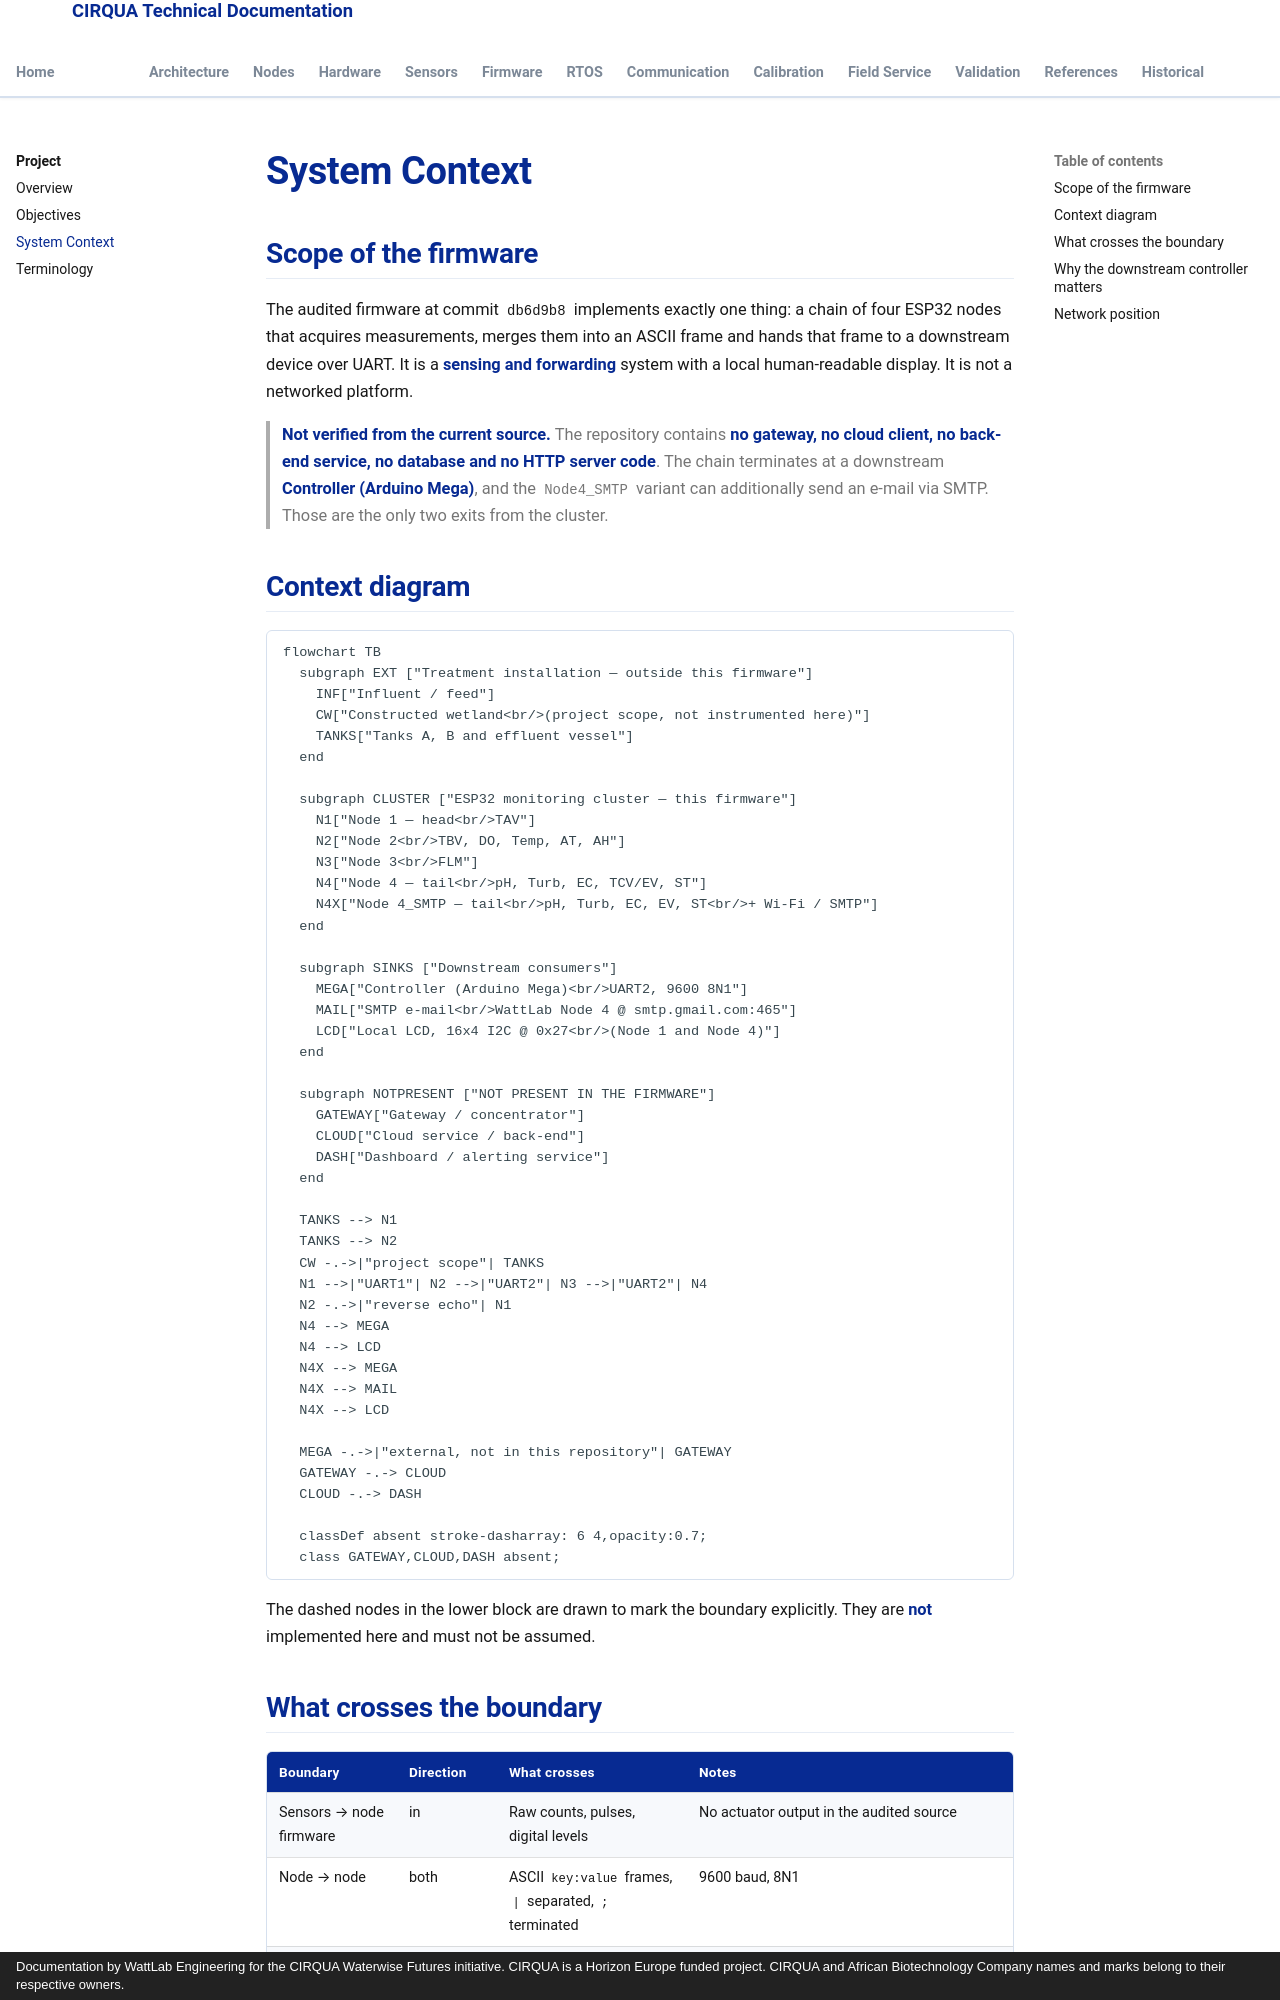

repository: lestealthy/Cirqua-documentation · page: project/system-context.html · generator: mkdocs · copyright: Documentation by WattLab Engineering for the CIRQUA Waterwise Futures initiative. CIRQUA is a Horizon Europe funded project. CIRQUA and African Biotechnology Company names and marks belong to their respective owners.

---
title: System Context
description: Where the ESP32 monitoring node cluster sits in the CIRQUA system, what it terminates at, and the cloud and back-end integrations absent from the firmware.
---

# System Context

## Scope of the firmware

The audited firmware at commit `db6d9b8` implements exactly one thing: a chain of
four ESP32 nodes that acquires measurements, merges them into an ASCII frame and
hands that frame to a downstream device over UART. It is a **sensing and
forwarding** system with a local human-readable display. It is not a networked
platform.

> **Not verified from the current source.** The repository contains **no gateway,
  no cloud client, no back-end service, no database and no HTTP server code**.
  The chain terminates at a downstream **Controller (Arduino Mega)**, and the
  `Node4_SMTP` variant can additionally send an e-mail via SMTP. Those are the
  only two exits from the cluster.

## Context diagram

```mermaid
flowchart TB
  subgraph EXT ["Treatment installation — outside this firmware"]
    INF["Influent / feed"]
    CW["Constructed wetland<br/>(project scope, not instrumented here)"]
    TANKS["Tanks A, B and effluent vessel"]
  end

  subgraph CLUSTER ["ESP32 monitoring cluster — this firmware"]
    N1["Node 1 — head<br/>TAV"]
    N2["Node 2<br/>TBV, DO, Temp, AT, AH"]
    N3["Node 3<br/>FLM"]
    N4["Node 4 — tail<br/>pH, Turb, EC, TCV/EV, ST"]
    N4X["Node 4_SMTP — tail<br/>pH, Turb, EC, EV, ST<br/>+ Wi-Fi / SMTP"]
  end

  subgraph SINKS ["Downstream consumers"]
    MEGA["Controller (Arduino Mega)<br/>UART2, 9600 8N1"]
    MAIL["SMTP e-mail<br/>WattLab Node 4 @ smtp.gmail.com:465"]
    LCD["Local LCD, 16x4 I2C @ 0x27<br/>(Node 1 and Node 4)"]
  end

  subgraph NOTPRESENT ["NOT PRESENT IN THE FIRMWARE"]
    GATEWAY["Gateway / concentrator"]
    CLOUD["Cloud service / back-end"]
    DASH["Dashboard / alerting service"]
  end

  TANKS --> N1
  TANKS --> N2
  CW -.->|"project scope"| TANKS
  N1 -->|"UART1"| N2 -->|"UART2"| N3 -->|"UART2"| N4
  N2 -.->|"reverse echo"| N1
  N4 --> MEGA
  N4 --> LCD
  N4X --> MEGA
  N4X --> MAIL
  N4X --> LCD

  MEGA -.->|"external, not in this repository"| GATEWAY
  GATEWAY -.-> CLOUD
  CLOUD -.-> DASH

  classDef absent stroke-dasharray: 6 4,opacity:0.7;
  class GATEWAY,CLOUD,DASH absent;
```

The dashed nodes in the lower block are drawn to mark the boundary explicitly.
They are **not** implemented here and must not be assumed.
